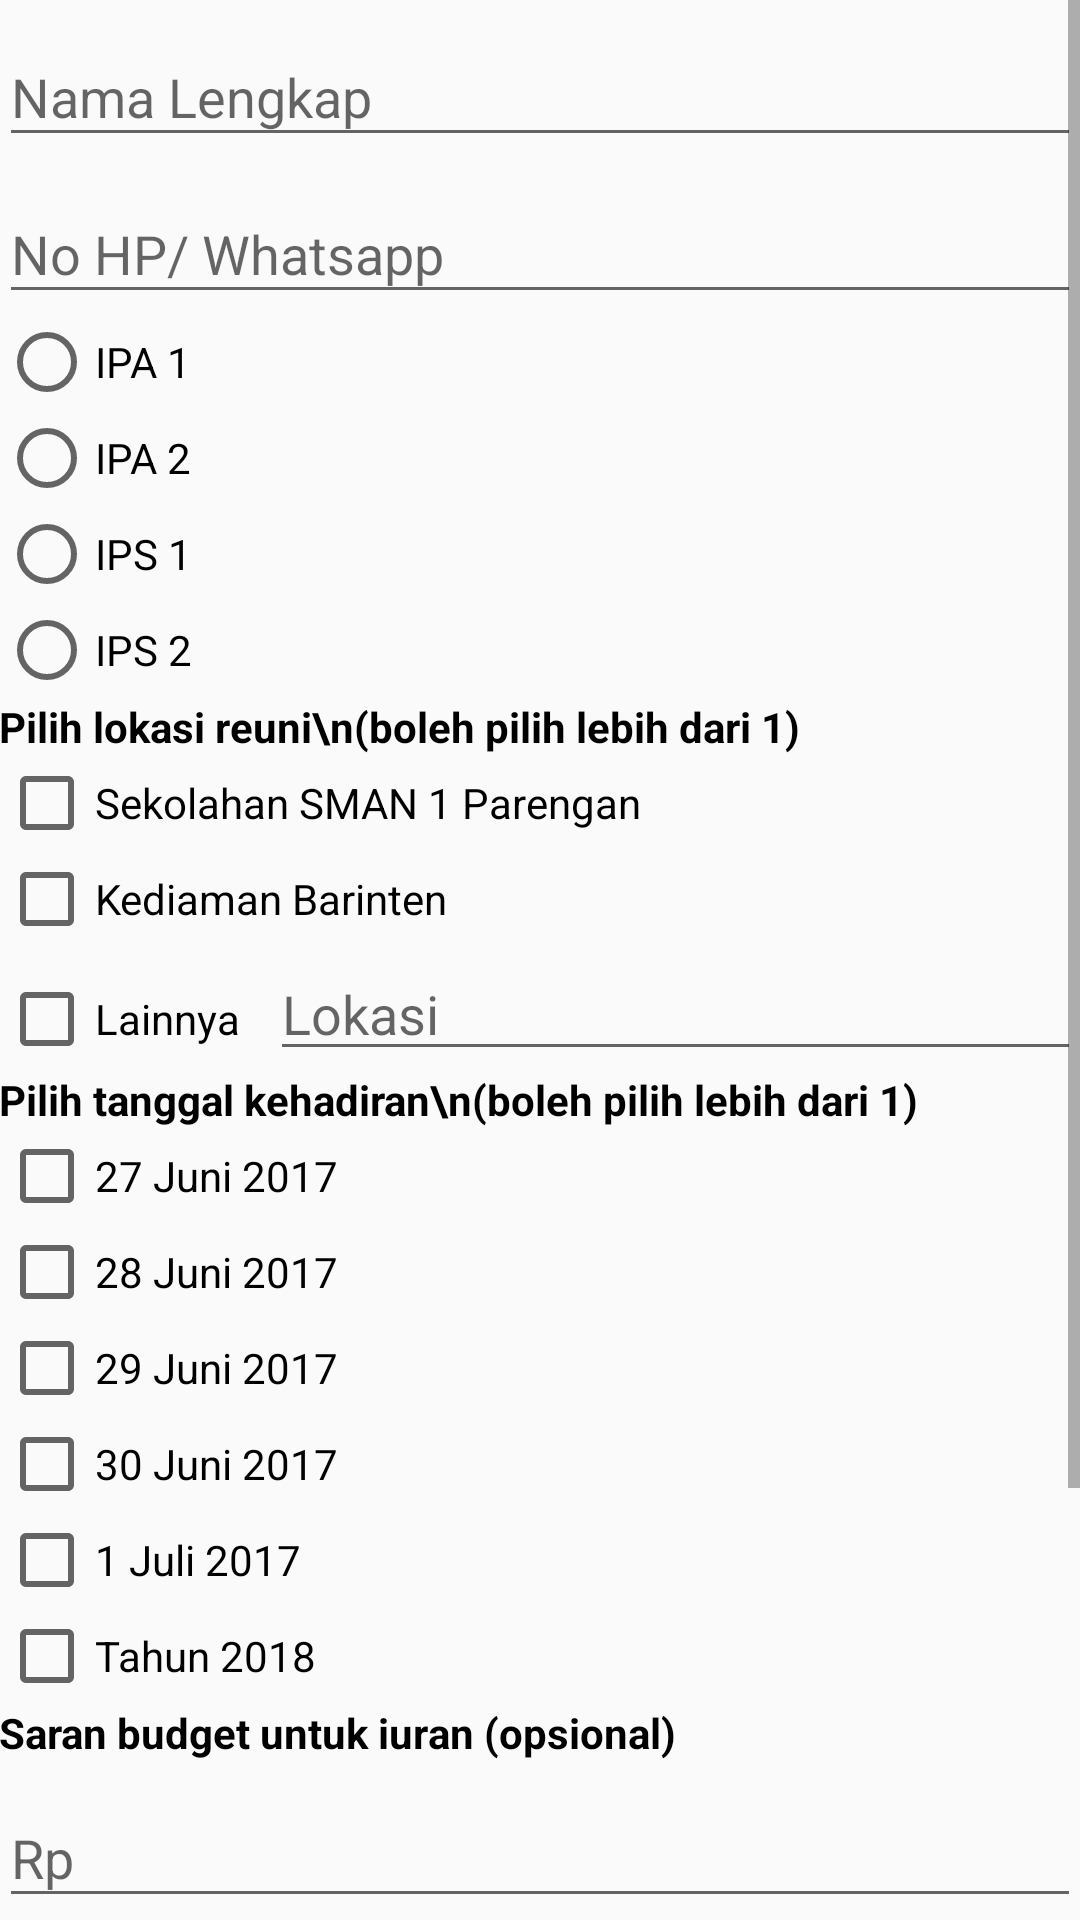

Here is an Android app screen rendered from its layout file. Give the layout XML and the strings, colors and styles it references.
<!-- AndroidManifest.xml: application theme AppTheme -->
<!-- res/layout/activity_vote.xml -->
<?xml version="1.0" encoding="utf-8"?>
<ScrollView xmlns:android="http://schemas.android.com/apk/res/android"
    xmlns:tools="http://schemas.android.com/tools"
    android:layout_width="match_parent"
    android:layout_height="match_parent"
    tools:context="id.alumnismapa2007.VoteActivity"
    android:orientation="vertical">

    <LinearLayout
        android:layout_width="match_parent"
        android:layout_height="wrap_content"
        android:padding="@dimen/activity_vertical_margin"
        android:orientation="vertical">

        <android.support.design.widget.TextInputLayout
            android:layout_width="match_parent"
            android:layout_height="wrap_content">

            <EditText
                android:id="@+id/etNama"
                android:maxLength="30"
                android:layout_width="match_parent"
                android:layout_height="wrap_content"
                android:inputType="textCapWords"
                android:hint="Nama Lengkap" />

        </android.support.design.widget.TextInputLayout>


        <android.support.design.widget.TextInputLayout
            android:layout_width="match_parent"
            android:layout_height="wrap_content">

            <EditText
                android:id="@+id/etNo"
                android:maxLength="12"
                android:layout_width="match_parent"
                android:layout_height="wrap_content"
                android:inputType="number"
                android:hint="No HP/ Whatsapp" />

        </android.support.design.widget.TextInputLayout>

        <RadioGroup
            android:id="@+id/radioKelas"
            android:layout_width="wrap_content"
            android:layout_height="wrap_content" >

            <RadioButton
                android:id="@+id/radioIPA1"
                android:layout_width="wrap_content"
                android:layout_height="wrap_content"
                android:text="IPA 1"/>

            <RadioButton
                android:id="@+id/radioIPA2"
                android:layout_width="wrap_content"
                android:layout_height="wrap_content"
                android:text="IPA 2" />

            <RadioButton
                android:id="@+id/radioIPS1"
                android:layout_width="wrap_content"
                android:layout_height="wrap_content"
                android:text="IPS 1"/>

            <RadioButton
                android:id="@+id/radioIPS2"
                android:layout_width="wrap_content"
                android:layout_height="wrap_content"
                android:text="IPS 2" />

        </RadioGroup>

        <TextView
            android:layout_width="match_parent"
            android:layout_height="wrap_content"
            android:layout_marginTop="@dimen/activity_horizontal_margin"
            android:textColor="@android:color/black"
            android:textStyle="bold"
            android:text="Pilih lokasi reuni\n(boleh pilih lebih dari 1)"/>

        <CheckBox
            android:id="@+id/chkSMA"
            android:layout_width="wrap_content"
            android:layout_height="wrap_content"
            android:text="Sekolahan SMAN 1 Parengan" />

        <CheckBox
            android:id="@+id/chkBarinten"
            android:layout_width="wrap_content"
            android:layout_height="wrap_content"
            android:text="Kediaman Barinten" />

        <LinearLayout
            android:layout_width="match_parent"
            android:layout_height="wrap_content"
            android:orientation="horizontal">

            <CheckBox
                android:id="@+id/chkLain"
                android:layout_width="wrap_content"
                android:layout_height="wrap_content"
                android:text="Lainnya" />

            <EditText
                android:id="@+id/etLain"
                android:layout_marginLeft="10dp"
                android:layout_width="match_parent"
                android:layout_height="wrap_content"
                android:hint="Lokasi" />
        </LinearLayout>

        <TextView
            android:layout_width="match_parent"
            android:layout_height="wrap_content"
            android:layout_marginTop="@dimen/activity_horizontal_margin"
            android:textColor="@android:color/black"
            android:textStyle="bold"
            android:text="Pilih tanggal kehadiran\n(boleh pilih lebih dari 1)"/>

        <CheckBox
            android:id="@+id/chk27"
            android:layout_width="wrap_content"
            android:layout_height="wrap_content"
            android:text="27 Juni 2017" />

        <CheckBox
            android:id="@+id/chk28"
            android:layout_width="wrap_content"
            android:layout_height="wrap_content"
            android:text="28 Juni 2017" />

        <CheckBox
            android:id="@+id/chk29"
            android:layout_width="wrap_content"
            android:layout_height="wrap_content"
            android:text="29 Juni 2017" />

        <CheckBox
            android:id="@+id/chk30"
            android:layout_width="wrap_content"
            android:layout_height="wrap_content"
            android:text="30 Juni 2017" />

        <CheckBox
            android:id="@+id/chk1"
            android:layout_width="wrap_content"
            android:layout_height="wrap_content"
            android:text="1 Juli 2017" />

        <CheckBox
            android:id="@+id/chk2018"
            android:layout_width="wrap_content"
            android:layout_height="wrap_content"
            android:text="Tahun 2018" />
        <TextView
            android:layout_width="match_parent"
            android:layout_height="wrap_content"
            android:layout_marginTop="@dimen/activity_horizontal_margin"
            android:textColor="@android:color/black"
            android:textStyle="bold"
            android:text="Saran budget untuk iuran (opsional)"/>


        <android.support.design.widget.TextInputLayout
            android:layout_width="match_parent"
            android:layout_height="wrap_content">

            <EditText
                android:id="@+id/etBudget"
                android:layout_width="match_parent"
                android:layout_height="wrap_content"
                android:inputType="number"
                android:hint="Rp" />

        </android.support.design.widget.TextInputLayout>

        <TextView
            android:layout_width="match_parent"
            android:layout_height="wrap_content"
            android:layout_marginTop="@dimen/activity_horizontal_margin"
            android:textColor="@android:color/holo_red_dark"
            android:textStyle="bold"
            android:text="NB : Voting ini akan dijadikan referensi panitia untuk menentukan tanggal dan tempat reuni Alumni SMAPA 2007. Jika tanggal dan tempat sesuai hasil pilihan Anda, Anda diharapkan berkomitmen untuk hadir."/>

        <TextView
            android:layout_width="match_parent"
            android:layout_height="wrap_content"
            android:layout_marginTop="@dimen/activity_horizontal_margin"
            android:textColor="@android:color/holo_red_dark"
            android:textStyle="bold"
            android:text="NB : Budget iuran akan diambil rata-rata dari saran teman-teman dan menyesuikan kebutuhan acara reuni."/>

        <TextView
            android:layout_width="match_parent"
            android:layout_height="wrap_content"
            android:layout_marginTop="@dimen/activity_horizontal_margin"
            android:textColor="@android:color/black"
            android:textStyle="bold"
            android:gravity="center"
            android:text="Semoga kita semua satu angkatan dapat berkumpul untuk menyambung silaturahmi."/>

        <Button
            android:id="@+id/btnVote"
            android:layout_marginTop="@dimen/activity_horizontal_margin"
            android:layout_width="match_parent"
            android:layout_height="wrap_content"
            android:background="@color/colorPrimary"
            android:textColor="@android:color/white"
            android:text="Vote" />

    </LinearLayout>

</ScrollView>
<!-- resources referenced by this layout -->
<resources>
  <color name="colorPrimary">#3F51B5</color>
  <style name="AppTheme" parent="Theme.AppCompat.Light.DarkActionBar">
          
          <item name="colorPrimary">@color/colorPrimary</item>
          <item name="colorPrimaryDark">@color/colorPrimaryDark</item>
          <item name="colorAccent">@color/colorAccent</item>
      </style>
  <color name="colorPrimaryDark">#303F9F</color>
  <color name="colorAccent">#FF4081</color>
</resources>
